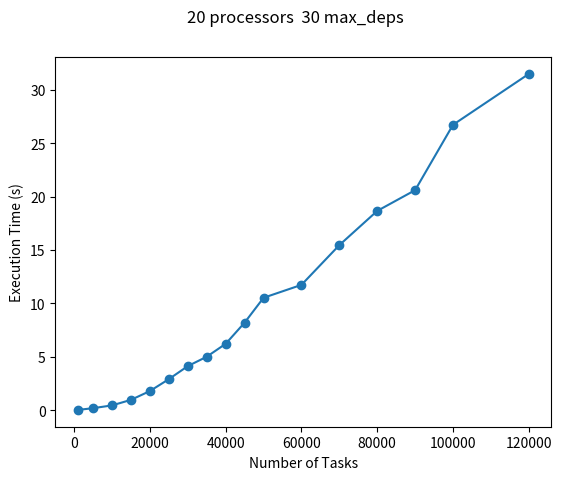

Write the Python code that produced this figure.
import matplotlib.pyplot as plt

#All graphs use max_dep 30
#All graphs are scheduled on 20 processors

task_numbers = [1000, 5000, 10000, 15000, 20000, 25000, 30000, 35000, 40000, 45000, 50000, 60000, 70000, 80000, 90000, 100000, 120000]

scheduling_times = [0.023, 0.186, 0.447, 0.965, 1.790, 2.906, 4.127, 5.007, 6.217, 8.203, 10.532, 11.741, 15.466, 18.672, 20.616, 26.742, 31.509]

plt.plot(task_numbers, scheduling_times, "o-")
plt.suptitle("20 processors  30 max_deps")
plt.ylabel("Execution Time (s)")
plt.xlabel("Number of Tasks")
plt.show()
